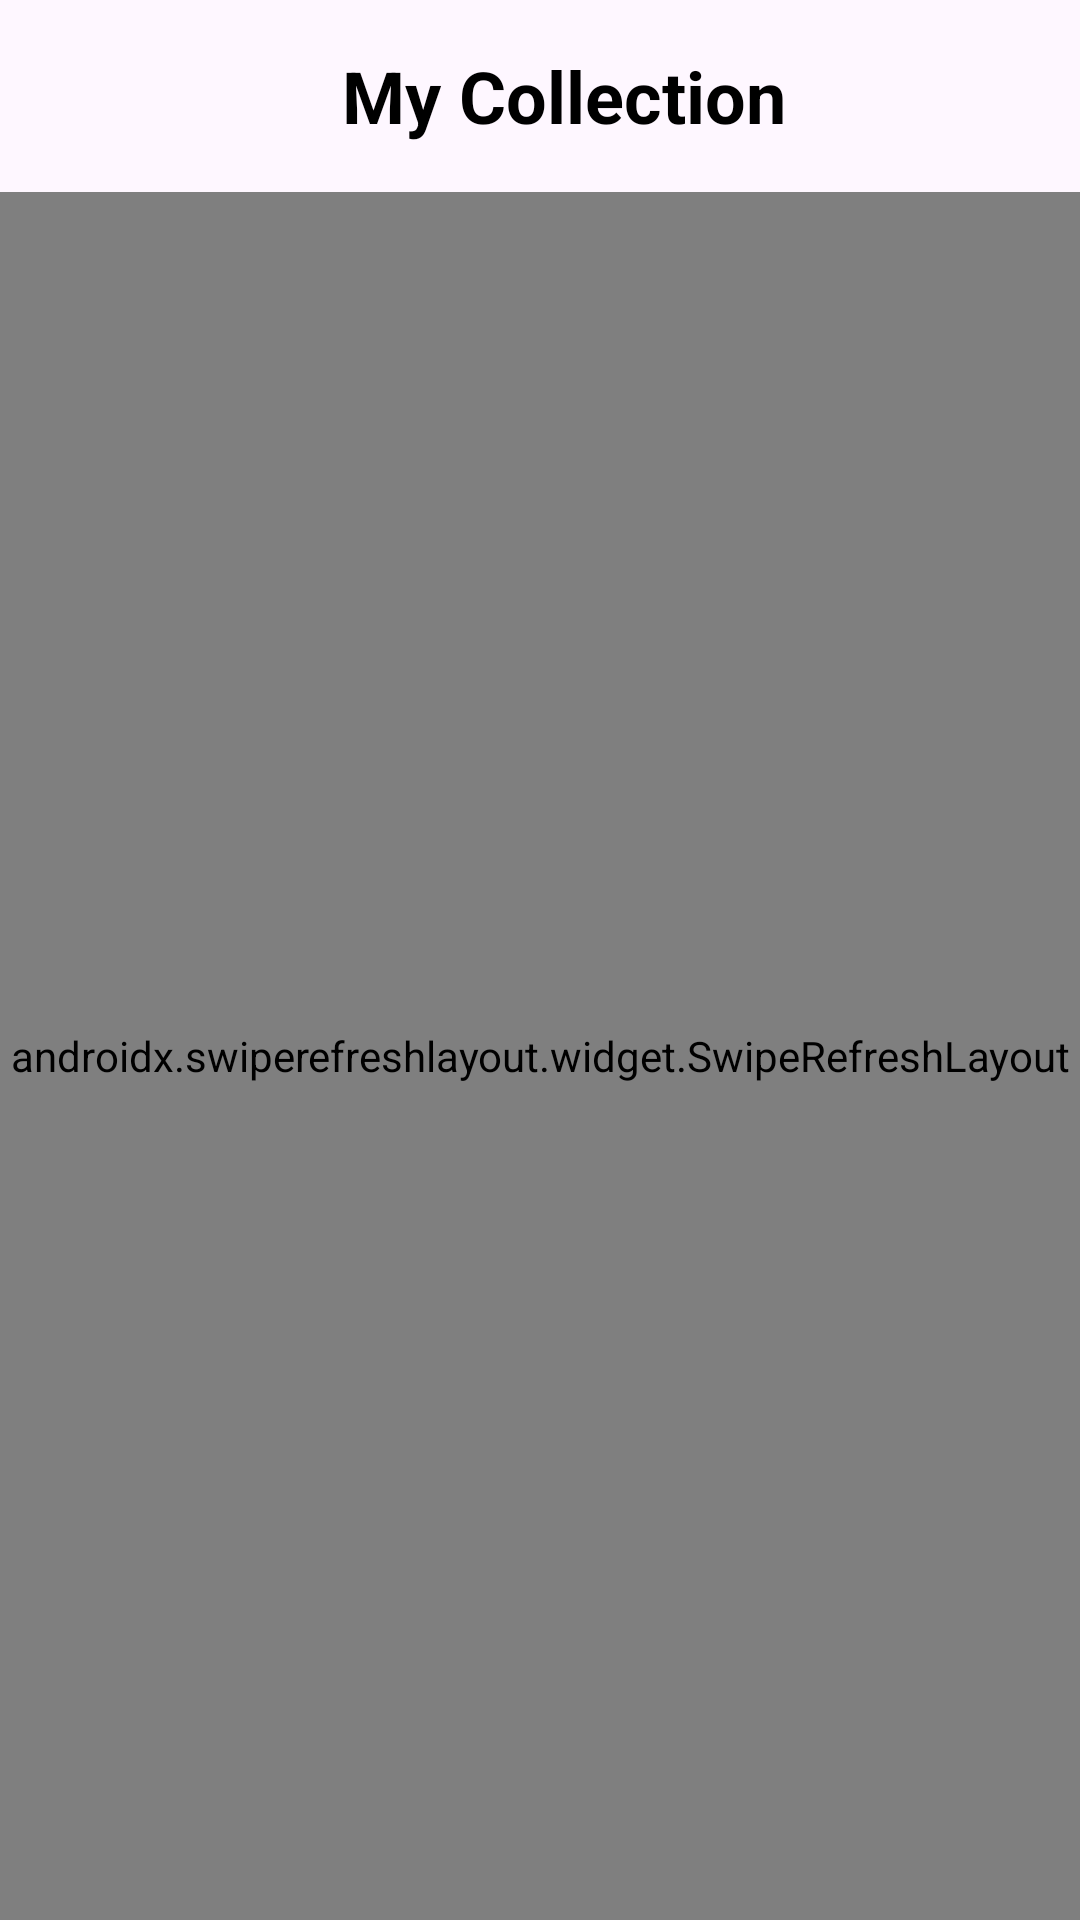

Layout XML and referenced resources for this Android screen:
<!-- AndroidManifest.xml: application theme Theme.CrowdFunding -->
<!-- res/layout/activity_volunteer_collection.xml -->
<?xml version="1.0" encoding="utf-8"?>
<androidx.constraintlayout.widget.ConstraintLayout xmlns:android="http://schemas.android.com/apk/res/android"
    xmlns:app="http://schemas.android.com/apk/res-auto"
    xmlns:tools="http://schemas.android.com/tools"
    android:layout_width="match_parent"
    android:layout_height="match_parent"
    tools:context=".VolunteerCollection">
<androidx.appcompat.widget.Toolbar
    android:id="@+id/toolbar"
    android:layout_width="0dp"
    android:layout_height="wrap_content"
    android:gravity="center"
    android:minHeight="?attr/actionBarSize"
    android:theme="?attr/actionBarTheme"
    app:layout_constraintEnd_toEndOf="parent"
    app:layout_constraintStart_toStartOf="parent"
    app:layout_constraintTop_toTopOf="parent">

    <TextView
        android:layout_width="match_parent"
        android:layout_height="wrap_content"
        android:gravity="center"
        android:text="My Collection"
        android:textColor="@color/black"
        android:textSize="24sp"
        android:textStyle="bold" />
</androidx.appcompat.widget.Toolbar>

<androidx.swiperefreshlayout.widget.SwipeRefreshLayout
    android:id="@+id/fdgdrg"
    android:layout_width="0dp"
    android:layout_height="0dp"
    app:layout_constraintBottom_toBottomOf="parent"
    app:layout_constraintEnd_toEndOf="parent"
    app:layout_constraintHorizontal_bias="1.0"
    app:layout_constraintStart_toStartOf="parent"
    app:layout_constraintTop_toBottomOf="@+id/toolbar"
    app:layout_constraintVertical_bias="1.0">

    <androidx.recyclerview.widget.RecyclerView
        android:id="@+id/recyclerView"
        android:layout_width="0dp"
        android:layout_height="0dp" />

</androidx.swiperefreshlayout.widget.SwipeRefreshLayout>
</androidx.constraintlayout.widget.ConstraintLayout>
<!-- resources referenced by this layout -->
<resources>
  <style name="Theme.CrowdFunding" parent="Base.Theme.CrowdFunding" />
  <style name="Base.Theme.CrowdFunding" parent="Theme.Material3.DayNight.NoActionBar">
          
          
      </style>
  <!-- not gathered from this repository: default colours our renderer supplied (Android Studio template values) -->
  <color name="black">#FF000000</color>
</resources>
